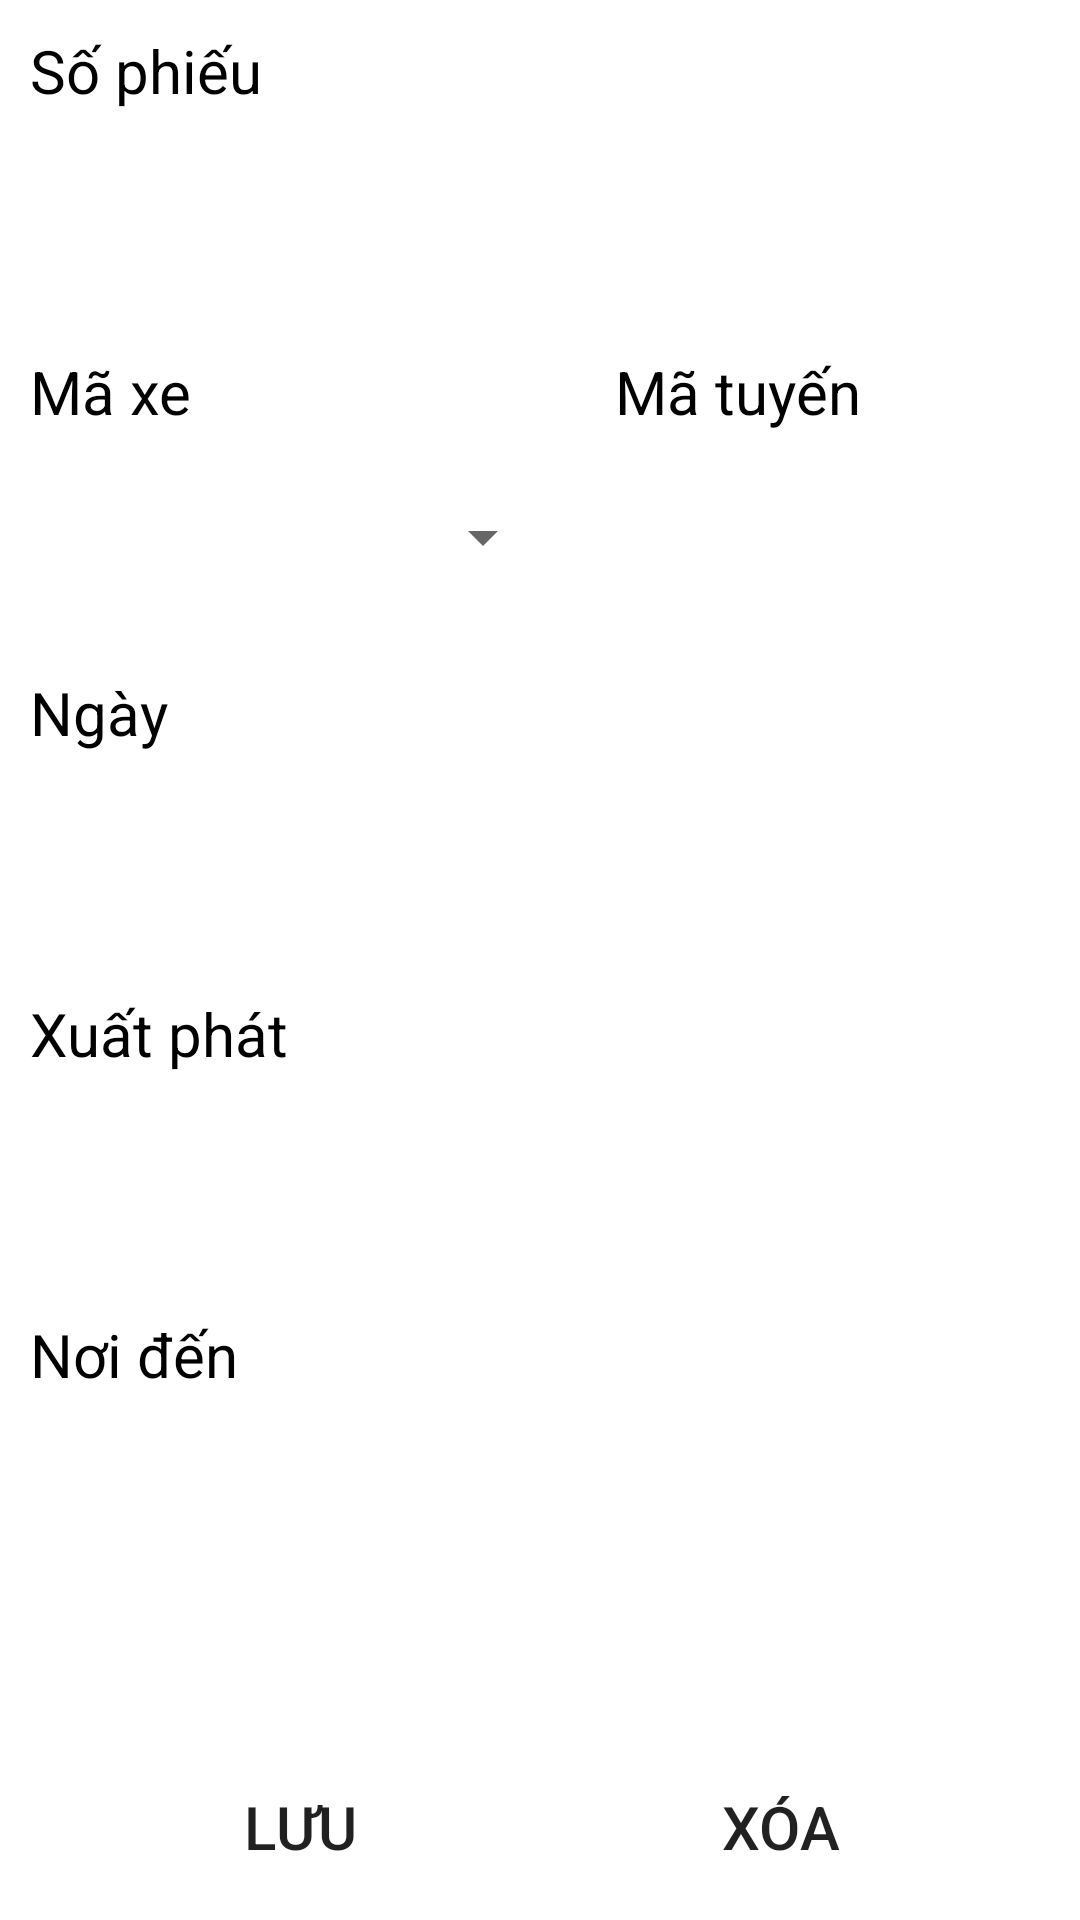

Produce the Android XML layout that renders to this screen, including the resource entries it uses.
<!-- AndroidManifest.xml: application theme Theme.QLVT -->
<!-- res/layout/activity_qlphancong_edit.xml -->
<?xml version="1.0" encoding="utf-8"?>
<LinearLayout xmlns:android="http://schemas.android.com/apk/res/android"
    xmlns:app="http://schemas.android.com/apk/res-auto"
    xmlns:tools="http://schemas.android.com/tools"
    android:layout_width="match_parent"
    android:layout_height="match_parent"
    android:orientation="vertical"
    tools:context=".QLPhanCong.EditPhanCongActivity">

    <LinearLayout
        android:layout_width="match_parent"
        android:layout_height="wrap_content"
        android:orientation="vertical"
        android:padding="10dp">

        <TextView
            android:layout_width="100dp"
            android:layout_height="wrap_content"
            android:layout_marginBottom="10dp"
            android:text="Số phiếu"
            android:textColor="@color/black"
            android:textSize="20sp" />

        <EditText
            android:id="@+id/et_soPhieu"
            android:layout_width="match_parent"
            android:layout_height="50dp"
            android:background="@drawable/border_item"
            android:enabled="false"
            android:paddingLeft="10dp"
            android:textColor="@color/black"
            android:textSize="20sp"
            android:textStyle="bold" />
    </LinearLayout>

    <LinearLayout
        android:layout_width="wrap_content"
        android:layout_height="wrap_content"
        android:orientation="horizontal">

        <LinearLayout
            android:layout_width="195dp"
            android:layout_height="wrap_content"
            android:orientation="vertical"
            android:padding="10dp">

            <TextView
                android:layout_width="100dp"
                android:layout_height="wrap_content"
                android:layout_weight="1"
                android:layout_marginBottom="10dp"
                android:text="Mã xe"
                android:textColor="@color/black"
                android:textSize="20sp" />

            <Spinner
                android:layout_width="match_parent"
                android:layout_height="50dp"
                android:id="@+id/spin_maXe"/>









        </LinearLayout>

        <LinearLayout
            android:layout_width="195dp"
            android:layout_height="wrap_content"
            android:orientation="vertical"
            android:padding="10dp">

            <TextView
                android:layout_width="100dp"
                android:layout_height="wrap_content"
                android:layout_marginBottom="10dp"
                android:text="Mã tuyến"
                android:textColor="@color/black"
                android:textSize="20sp" />

            <EditText
                android:id="@+id/et_maTuyen"
                android:layout_width="match_parent"
                android:layout_height="50dp"
                android:background="@drawable/border_item"
                android:paddingLeft="10dp"
                android:textColor="@color/black"
                android:textSize="20sp" />
        </LinearLayout>
    </LinearLayout>


    <LinearLayout
        android:layout_width="match_parent"
        android:layout_height="wrap_content"
        android:orientation="vertical"
        android:padding="10dp">

        <TextView
            android:layout_width="100dp"
            android:layout_height="wrap_content"
            android:layout_marginBottom="10dp"
            android:text="Ngày"
            android:textColor="@color/black"
            android:textSize="20sp" />

        <EditText
            android:id="@+id/et_ngay"
            android:layout_width="match_parent"
            android:layout_height="50dp"
            android:background="@drawable/border_item"
            android:inputType="date"
            android:paddingLeft="10dp"
            android:textColor="@color/black"
            android:textSize="20sp" />
    </LinearLayout>

    <LinearLayout
        android:layout_width="match_parent"
        android:layout_height="wrap_content"
        android:orientation="vertical"
        android:padding="10dp">

        <TextView
            android:layout_width="100dp"
            android:layout_height="wrap_content"
            android:layout_marginBottom="10dp"
            android:text="Xuất phát"
            android:textColor="@color/black"
            android:textSize="20sp" />

        <EditText
            android:id="@+id/et_xuatPhat"
            android:layout_width="match_parent"
            android:layout_height="50dp"
            android:background="@drawable/border_item"
            android:paddingLeft="10dp"
            android:textColor="@color/black"
            android:textSize="20sp" />
    </LinearLayout>

    <LinearLayout
        android:layout_width="match_parent"
        android:layout_height="wrap_content"
        android:orientation="vertical"
        android:padding="10dp">

        <TextView
            android:layout_width="100dp"
            android:layout_height="wrap_content"
            android:layout_marginBottom="10dp"
            android:text="Nơi đến"
            android:textColor="@color/black"
            android:textSize="20sp" />

        <EditText
            android:id="@+id/et_noiDen"
            android:layout_width="match_parent"
            android:layout_height="50dp"
            android:background="@drawable/border_item"
            android:paddingLeft="10dp"
            android:textColor="@color/black"
            android:textSize="20sp" />
    </LinearLayout>

    <LinearLayout
        android:layout_width="match_parent"
        android:layout_height="wrap_content"
        android:layout_marginTop="50dp"
        android:gravity="center"
        android:orientation="horizontal">

        <Button
            android:id="@+id/btn_Luu"
            android:layout_width="100dp"
            android:layout_height="wrap_content"
            android:background="@drawable/border_item"
            android:text="LƯU"
            android:textSize="20sp" />

        <Button
            android:id="@+id/btn_Xoa"
            android:layout_width="100dp"
            android:layout_height="wrap_content"
            android:layout_marginLeft="60dp"
            android:background="@drawable/border_item"
            android:onClick="openAlertDialogDelete"
            android:text="Xóa"
            android:textSize="20sp" />
    </LinearLayout>


</LinearLayout>
<!-- resources referenced by this layout -->
<resources>
  <color name="black">#FF000000</color>
  <style name="Theme.QLVT" parent="Theme.MaterialComponents.DayNight.DarkActionBar">
          
  
          <item name="colorPrimary">#43A047</item>
          <item name="colorPrimaryVariant">@color/purple_700</item>
          <item name="colorOnPrimary">@color/white</item>
          
          <item name="colorSecondary">@color/teal_200</item>
          <item name="colorSecondaryVariant">@color/teal_700</item>
          <item name="colorOnSecondary">@color/black</item>
          
          <item name="android:statusBarColor" tools:targetApi="l">?attr/colorPrimaryVariant</item>
          
      </style>
  <color name="purple_700">#FF3700B3</color>
  <color name="white">#FFFFFFFF</color>
  <color name="teal_200">#FF03DAC5</color>
  <color name="teal_700">#FF018786</color>
</resources>
